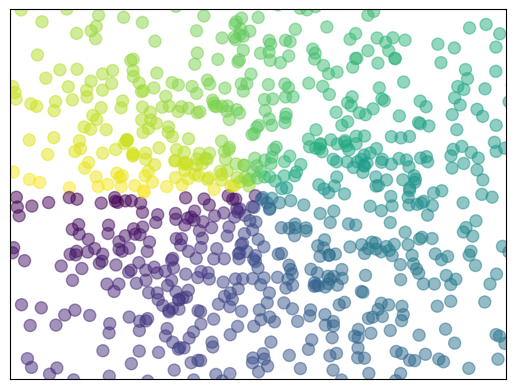

Python code for this plot:
import matplotlib.pyplot as plt
import numpy as np

n = 1024
X = np.random.normal(0, 1, n)
Y = np.random.normal(0, 1, n)
T = np.arctan2(Y, X)

#color map,通过映射，不同的数值对应不同的颜色，
#此时s为size，c为color，值为一个序列，对应一个cmap
#alpha为透明度
plt.scatter(X, Y, s=75, c=T, alpha=0.5)

plt.xlim((-1.5, 1.5))
plt.ylim((-1.5, 1.5))
plt.xticks(())
plt.yticks(())

plt.show()